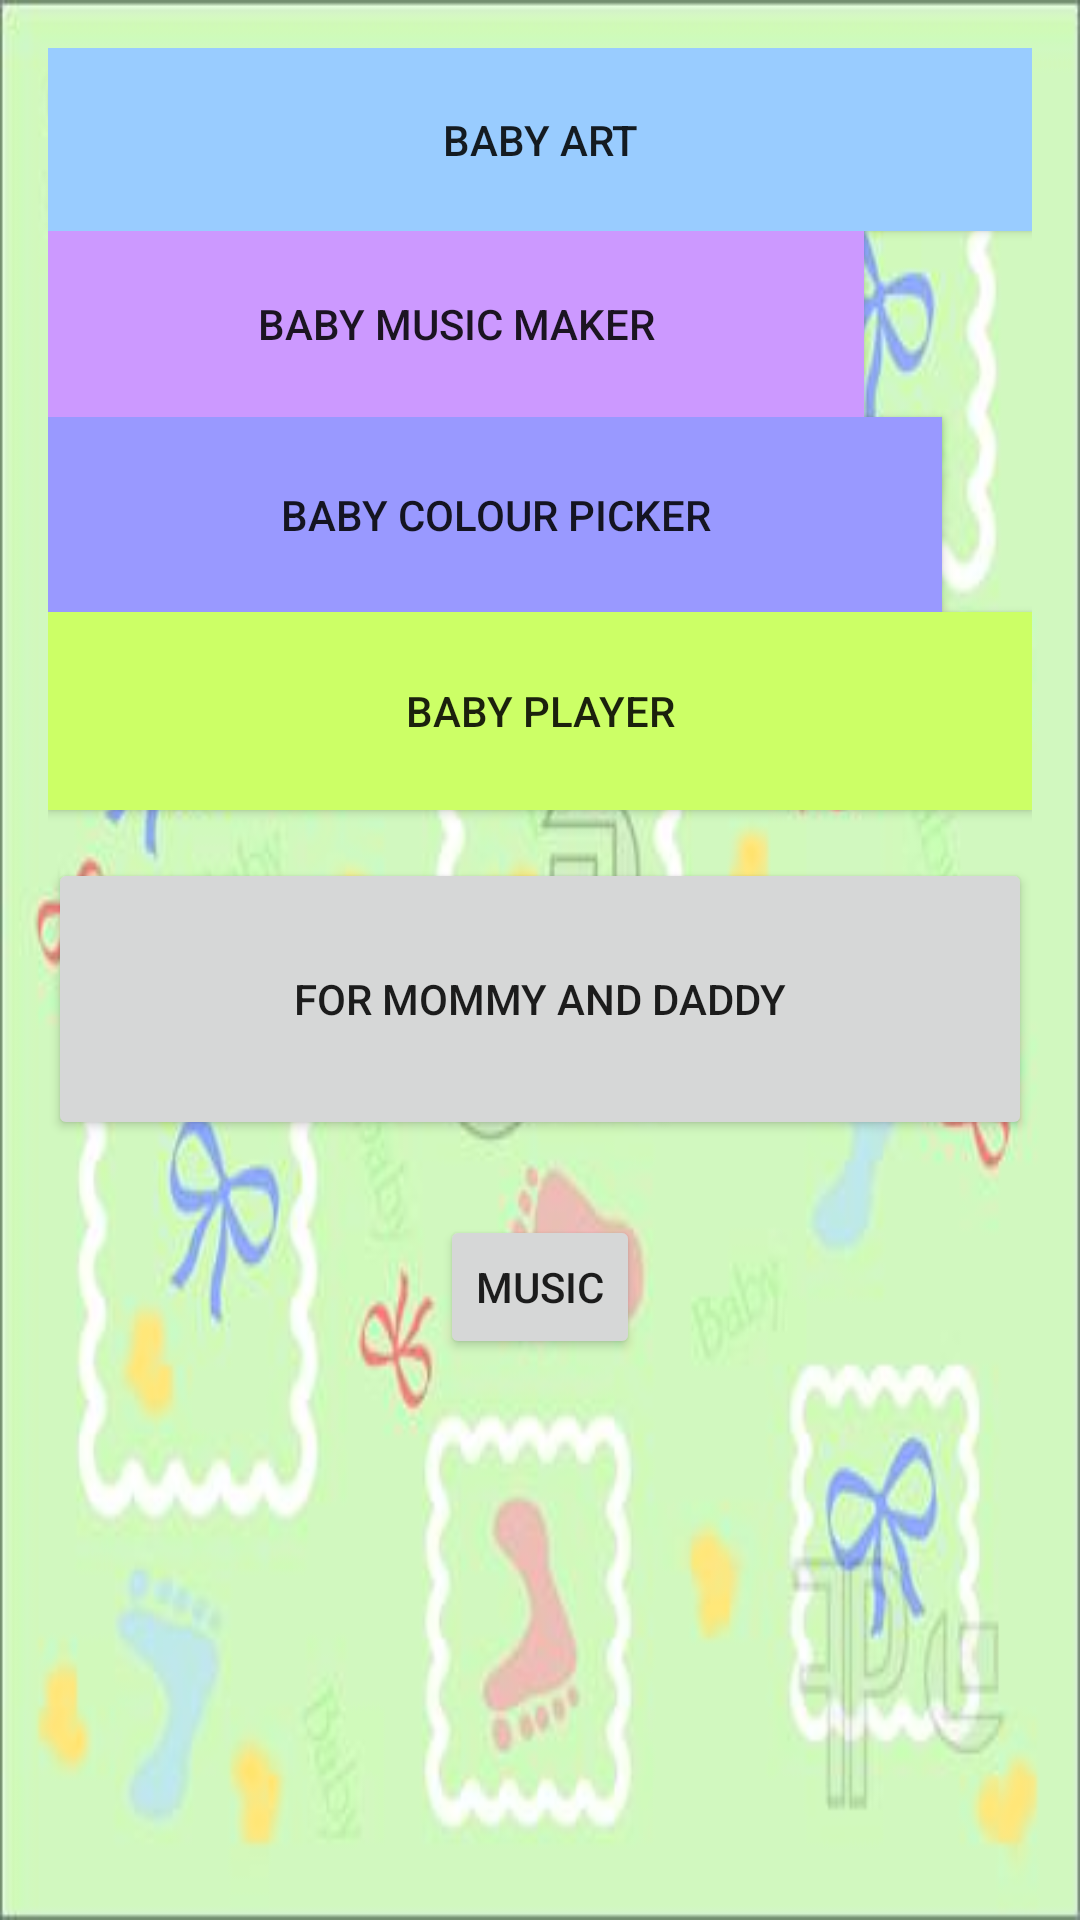

The Android layout XML behind this screen, and the referenced resources:
<!-- AndroidManifest.xml: application theme AppTheme -->
<!-- res/layout/activity_main_menu.xml -->
<LinearLayout xmlns:android="http://schemas.android.com/apk/res/android"
    xmlns:tools="http://schemas.android.com/tools"
    android:layout_width="match_parent"
    android:layout_height="match_parent"
    android:background="@drawable/mg2"
    android:paddingBottom="@dimen/activity_vertical_margin"
    android:paddingLeft="@dimen/activity_horizontal_margin"
    android:paddingRight="@dimen/activity_horizontal_margin"
    android:paddingTop="@dimen/activity_vertical_margin"
    android:layout_centerHorizontal="true"
    android:layout_centerVertical="true"
    android:orientation="vertical"
    tools:context="com.example.babybunch.MainMenu" >

  

        <Button
            android:id="@+id/button2"
            android:layout_width="match_parent"
            android:layout_height="61dp"
   
            android:background="@color/baby_lightblue"
            android:text="@string/baby_art" />

        <Button
            android:id="@+id/button1"
            android:layout_width="match_parent"
            android:layout_height="62dp"
       
            android:layout_marginRight="56dp"
            android:background="@color/baby_purple"
            android:text="@string/baby_music" />

        <Button
            android:id="@+id/button3"
            android:layout_width="match_parent"
            android:layout_height="65dp"
 
            android:layout_marginRight="30dp"
            android:background="@color/baby_blue"
            android:text="@string/baby_colour" />

        <Button
            android:id="@+id/button4"
            android:layout_width="match_parent"
            android:layout_height="66dp"
            android:background="@color/baby_lightpur"
            android:text="@string/puzzel" />

        <Button
            android:id="@+id/button5"
            android:layout_width="match_parent"
            android:layout_height="94dp"
            android:layout_marginTop="16dp"
            android:text="@string/help" />

        <Button
            android:id="@+id/musical"
            style="?android:attr/buttonStyleSmall"
            android:layout_width="wrap_content"
            android:layout_height="wrap_content"
            android:textColorHighlight="@color/green"
            android:layout_marginTop="25dp"
            android:layout_gravity="center"
            android:text="@string/musica" />

</LinearLayout>
<!-- resources referenced by this layout -->
<resources>
  <color name="baby_blue">#9999FF</color>
  <color name="baby_lightblue">#99CCFF</color>
  <color name="baby_lightpur">#CCFF66</color>
  <color name="baby_purple">#CC99FF</color>
  <color name="green">#009900</color>
  <dimen name="activity_horizontal_margin">16dp</dimen>
  <dimen name="activity_vertical_margin">16dp</dimen>
  <!-- drawable mg2: jpg bitmap (drawable-xxhdpi, 21688 bytes) -->
  <string name="baby_art">Baby Art</string>
  <string name="baby_colour">Baby Colour Picker</string>
  <string name="baby_music">Baby Music Maker</string>
  <string name="help">For Mommy and Daddy</string>
  <string name="musica">Music</string>
  <string name="puzzel">Baby Player</string>
  <style name="AppTheme" parent="AppBaseTheme">
          
      </style>
  <style name="AppBaseTheme" parent="Theme.AppCompat.Light">
          
      </style>
</resources>
